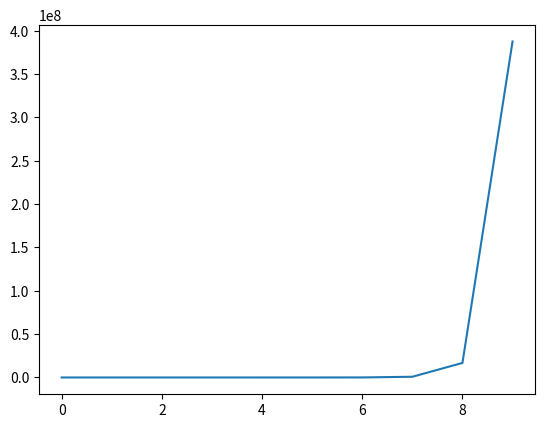

Reproduce this figure in Python.
import math
import numpy
import matplotlib.pyplot as plt

#exercise 1
def printArray():
    arr =  [1, 1, 2, 3, 5, 8, 13, 21, 34, 55, 89]
    newArr = []
    for i in arr:
        if i < 5:
            newArr.append(i)
    print(newArr)

printArray()

#exercise 2
def common():
    myArr = []
    a = [1, 1, 2, 3, 5, 8, 13, 21, 34, 55, 89]
    b = [1, 2, 3, 4, 5, 6, 7, 8, 9, 10, 11, 12, 13]
    for i in a:
        for l in b:
            if i == l:
                myArr.append(i)
        
    print(myArr)
common()

#exercise 3
def commonList(arr):
    arr = [x for x in arr if x % 2 == 0]
    return arr

print(commonList([1, 4, 9, 16, 25, 36, 49, 64, 81, 100]))

#exercise 4
def draw():
    for x in range(6):
        for i in range(x):
                print("* ",end='')
        print("\n")
    for x in reversed(range(5)):
        for i in range(x):
                print("* ",end='')
        print("\n")
draw()

#exercise 5
def isContained(string1, string2):
    for x in string1:
        if not x in string2:
            return False
    return True

if isContained("byZ","blueberry"):
    print("OK container")
else:
    print("not ok")
    
#exercise 6
def sumOrProd(amount1, amount2, soglia=1000):
    x = amount1*amount2
    if x < soglia:
        return x
    else:
        return amount1 + amount2

print(sumOrProd(100,200))
print(sumOrProd(100,200,50000))

#exercise 7
def sumAndProd(list):
    return sum(list),numpy.prod(list)

print(sumAndProd([1,2,3,4,5,6,7]))

#exercise 8
def quadrato(list):
    return [x**x for x in list]

def drawGraphic(x):
    plt.plot(x, quadrato(x))
    plt.show()
    
drawGraphic([0,1,2,3,4,5,6,7,8,9])